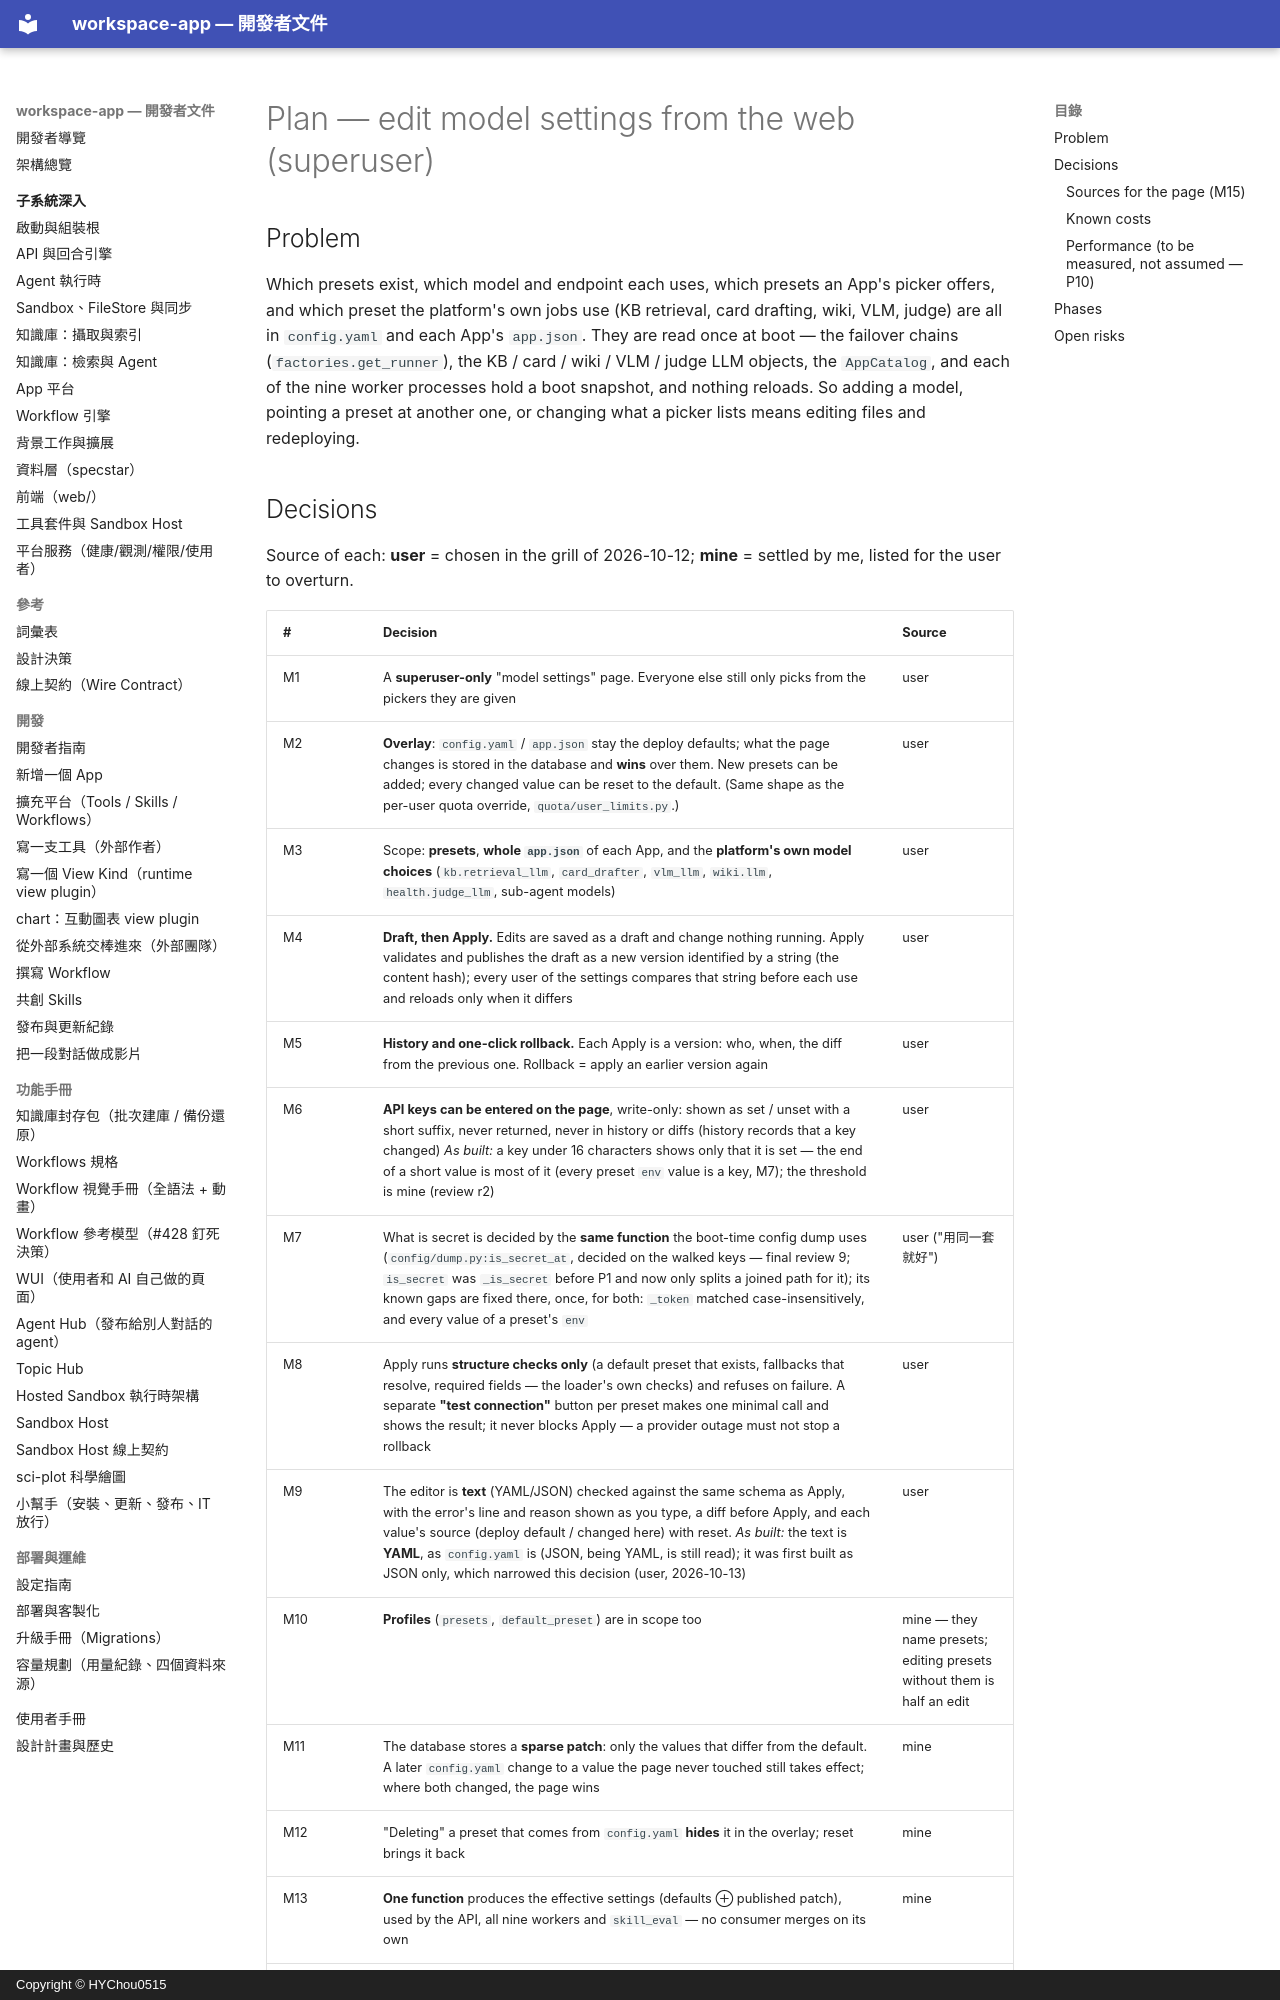

repository: HYChou0515/ai-workspace · page: plan-model-settings/index.html · generator: mkdocs · copyright: Copyright © HYChou0515

# Plan — edit model settings from the web (superuser)

## Problem

Which presets exist, which model and endpoint each uses, which presets an App's
picker offers, and which preset the platform's own jobs use (KB retrieval, card
drafting, wiki, VLM, judge) are all in `config.yaml` and each App's `app.json`.
They are read once at boot — the failover chains (`factories.get_runner`), the
KB / card / wiki / VLM / judge LLM objects, the `AppCatalog`, and each of the
nine worker processes hold a boot snapshot, and nothing reloads. So adding a
model, pointing a preset at another one, or changing what a picker lists means
editing files and redeploying.
